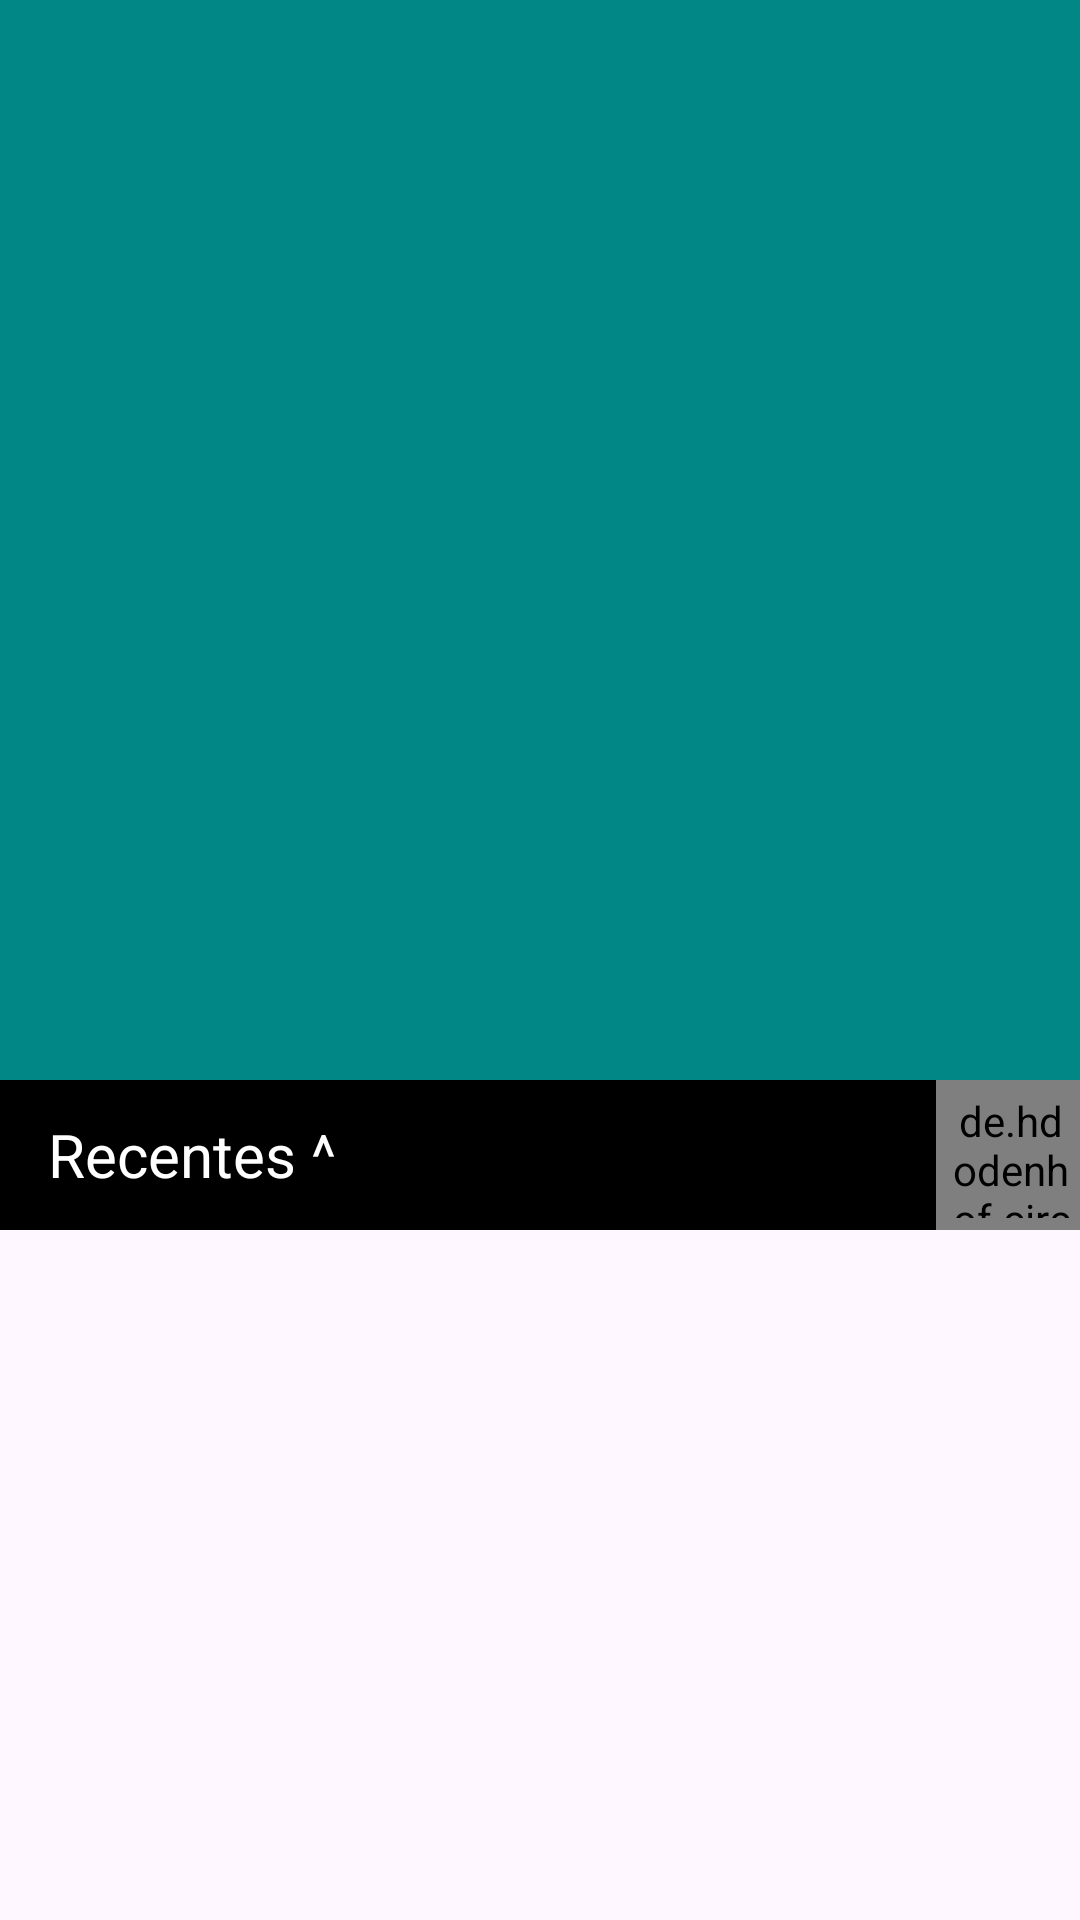

Reconstruct the res/layout file that produces this screen, plus the resources it refers to.
<!-- AndroidManifest.xml: application theme Theme.Instagram -->
<!-- res/layout/fragment_gallery.xml -->
<?xml version="1.0" encoding="utf-8"?>
<androidx.constraintlayout.widget.ConstraintLayout xmlns:android="http://schemas.android.com/apk/res/android"
    android:layout_width="match_parent"
    android:layout_height="match_parent"
    xmlns:app="http://schemas.android.com/apk/res-auto"
    xmlns:tools="http://schemas.android.com/tools">

    <ImageView
        android:id="@+id/img_gallery"
        android:layout_width="0dp"
        android:layout_height="0dp"
        app:layout_constraintTop_toTopOf="parent"
        app:layout_constraintStart_toStartOf="parent"
        app:layout_constraintEnd_toEndOf="parent"
        android:background="@color/teal_700"
        app:layout_constraintDimensionRatio="1:1"/>

    <LinearLayout
        android:id="@+id/container_linear"
        android:layout_width="match_parent"
        android:layout_height="wrap_content"
        android:background="@color/black"
        android:gravity="start|end"
        app:layout_constraintStart_toStartOf="parent"
        app:layout_constraintEnd_toEndOf="parent"
        app:layout_constraintTop_toBottomOf="@id/img_gallery"
        android:orientation="horizontal">

        <TextView
            android:layout_width="wrap_content"
            android:layout_height="wrap_content"
            android:text="Recentes ^"
            android:textSize="20dp"
            android:layout_gravity="center"
            android:textColor="@color/white"
            android:textAlignment="center"
            android:layout_marginEnd="200dp"
            android:layout_marginStart="16dp"/>

        <de.hdodenhof.circleimageview.CircleImageView
            android:id="@+id/camera_icon"
            android:layout_width="50dp"
            android:layout_height="50dp"
            android:src="@drawable/baseline_camera_alt_24"
            app:civ_border_width="1dp"
            android:padding="4dp"
            app:civ_border_color="@color/gray_border"
            app:civ_circle_background_color="@color/gray_border"
            app:layout_constraintStart_toStartOf="parent"
            app:layout_constraintEnd_toEndOf="parent"
            app:layout_constraintBottom_toBottomOf="parent"
            app:layout_constraintTop_toBottomOf="@id/camera_img" />
    </LinearLayout>
    <androidx.recyclerview.widget.RecyclerView
        android:layout_width="0dp"
        android:layout_height="0dp"
        tools:listitem="@layout/item_gallery"
        app:layout_constraintStart_toStartOf="parent"
        app:layout_constraintEnd_toEndOf="parent"
        app:layout_constraintBottom_toBottomOf="parent"
        app:layout_constraintTop_toBottomOf="@id/container_linear"/>
</androidx.constraintlayout.widget.ConstraintLayout>
<!-- res/layout/item_gallery.xml (included above) -->
<?xml version="1.0" encoding="utf-8"?>
<androidx.constraintlayout.widget.ConstraintLayout xmlns:android="http://schemas.android.com/apk/res/android"
    android:layout_width="100dp"
    android:layout_height="100dp"
    xmlns:app="http://schemas.android.com/apk/res-auto">

    <ImageView
        android:id="@+id/img_search"
        android:src="@drawable/ua"
        android:layout_width="100dp"
        android:layout_height="100dp"
        app:layout_constraintStart_toStartOf="parent"
        app:layout_constraintTop_toTopOf="parent"
        app:layout_constraintEnd_toEndOf="parent"
        android:scaleType="centerCrop"
        app:layout_constraintDimensionRatio="9:16"/>
    <View
        android:layout_width="match_parent"
        android:layout_height="1dp"
        app:layout_constraintTop_toBottomOf="@id/img_search"/>
</androidx.constraintlayout.widget.ConstraintLayout>
<!-- resources referenced by this layout -->
<resources>
  <color name="black">#FF000000</color>
  <color name="gray_border">#DBDBDB</color>
  <color name="teal_700">#FF018786</color>
  <color name="white">#FFFFFFFF</color>
  <!-- drawable baseline_camera_alt_24 (drawable) -->
  <vector xmlns:android="http://schemas.android.com/apk/res/android" android:autoMirrored="true" android:height="24dp" android:tint="#6D6C6C" android:viewportHeight="24" android:viewportWidth="24" android:width="24dp">
        
      <path android:fillColor="@android:color/white" android:pathData="M12,12m-3.2,0a3.2,3.2 0,1 1,6.4 0a3.2,3.2 0,1 1,-6.4 0"/>
        
      <path android:fillColor="@android:color/white" android:pathData="M9,2L7.17,4L4,4c-1.1,0 -2,0.9 -2,2v12c0,1.1 0.9,2 2,2h16c1.1,0 2,-0.9 2,-2L22,6c0,-1.1 -0.9,-2 -2,-2h-3.17L15,2L9,2zM12,17c-2.76,0 -5,-2.24 -5,-5s2.24,-5 5,-5 5,2.24 5,5 -2.24,5 -5,5z"/>
      
  </vector>
  <!-- drawable ua: jpeg bitmap (drawable, 140839 bytes) -->
  <style name="Theme.Instagram" parent="Base.Theme.Instagram" />
  <style name="Base.Theme.Instagram" parent="Theme.Material3.DayNight.NoActionBar">
          
          
          <item name="colorPrimary">@color/black</item>
          <item name="colorPrimaryVariant">@color/gray</item>
          <item name="colorOnPrimary">@color/white</item>
          
          <item name="colorSecondary">@color/teal_200</item>
          <item name="colorSecondaryVariant">@color/teal_700</item>
          <item name="colorOnSecondary">@color/black</item>
          
          <item name="android:statusBarColor">?attr/colorPrimary</item>
      </style>
  <color name="gray">#FAFAFA</color>
  <color name="teal_200">#FF03DAC5</color>
</resources>
